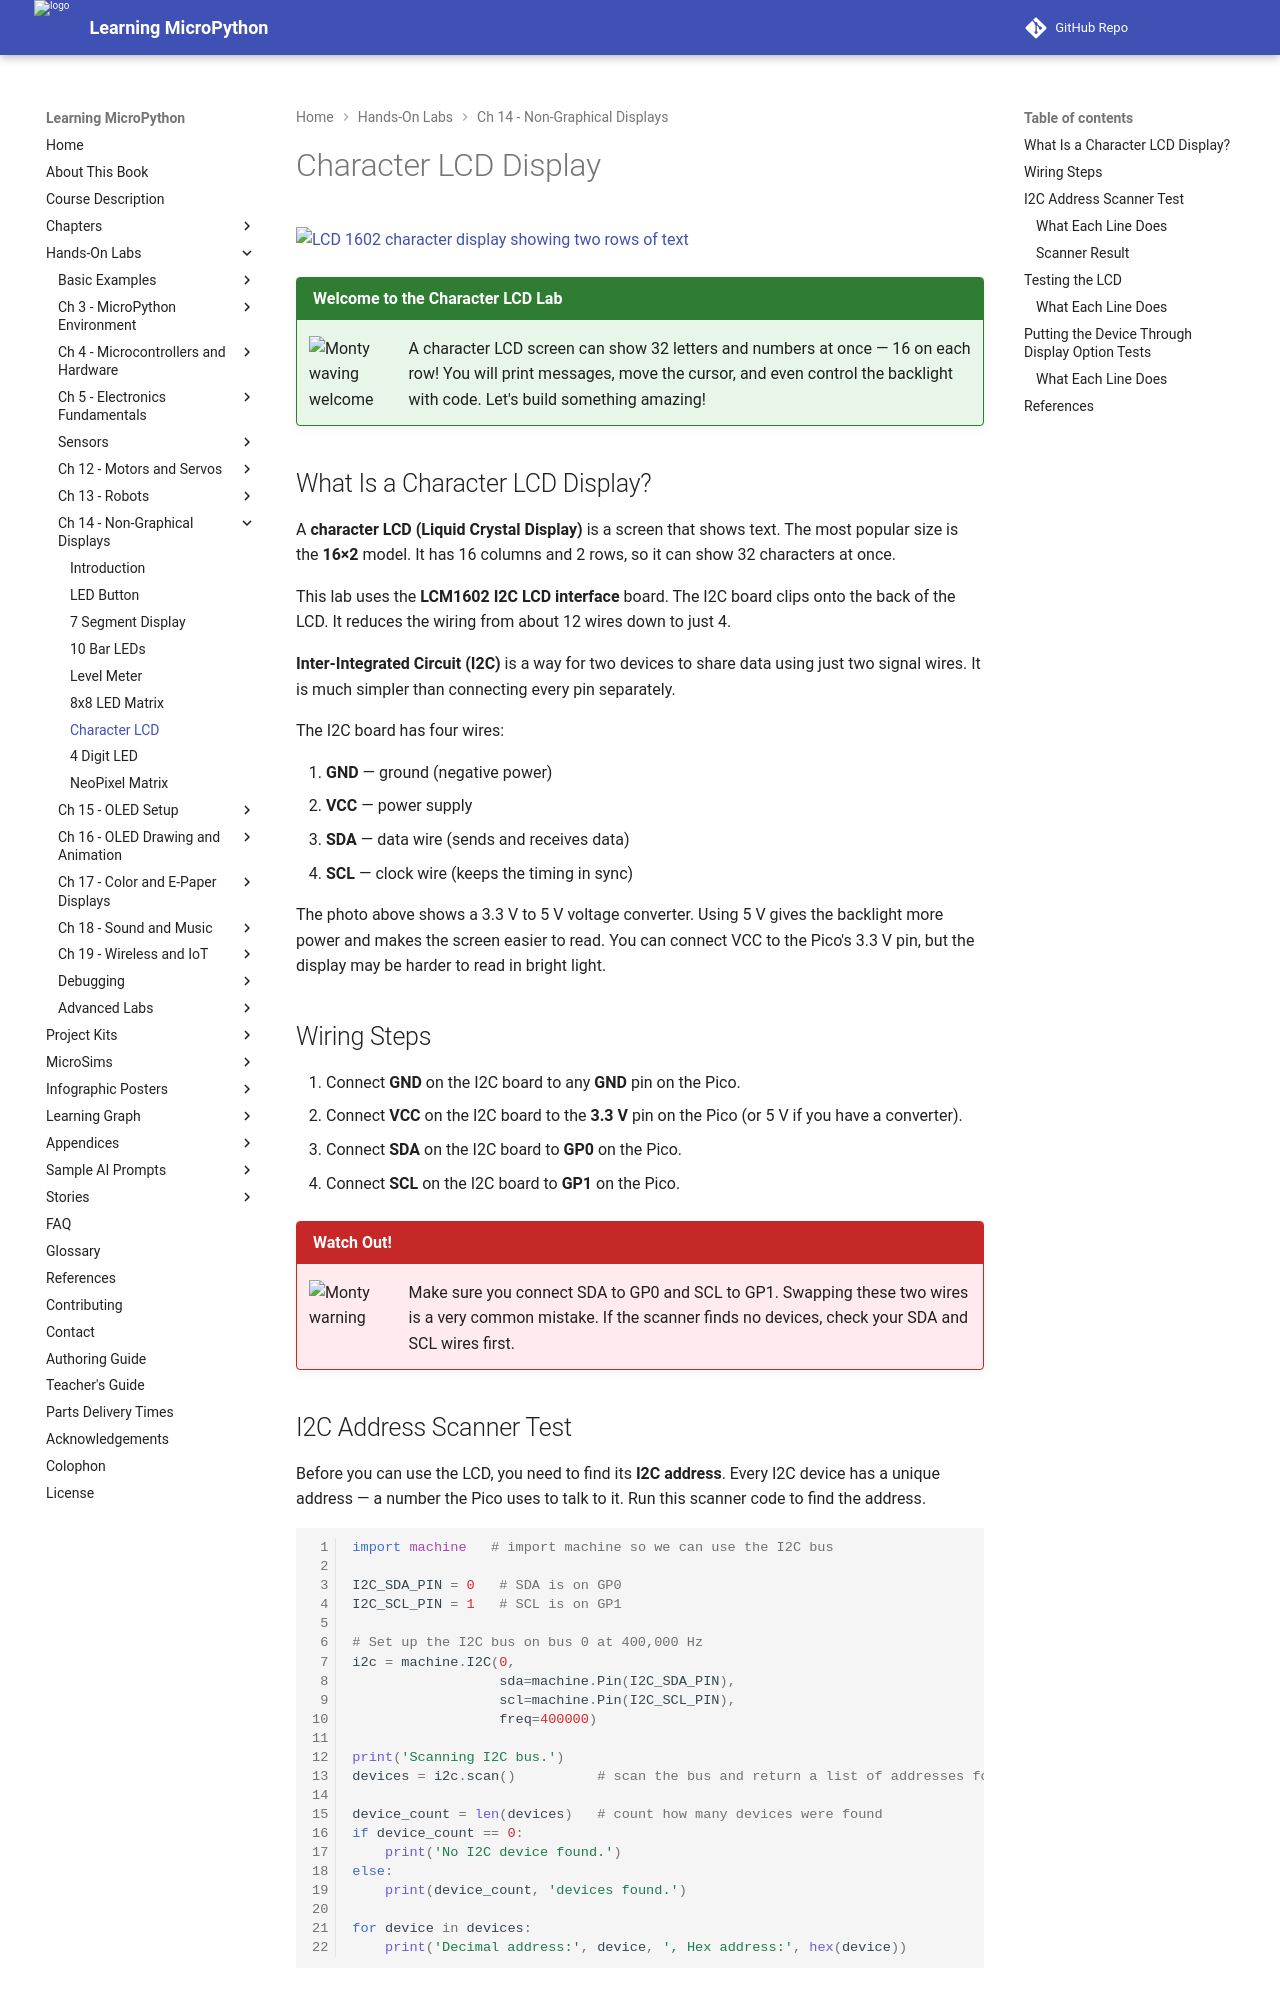

repository: dmccreary/learning-micropython · page: hands-on-labs/14-neopixels-displays/10-character-lcd-display/index.html · generator: mkdocs

# Character LCD Display

![LCD 1602 character display showing two rows of text](../../img/lcd-1602.jpg)

!!! mascot-welcome "Welcome to the Character LCD Lab"
    ![Monty waving welcome](../../img/mascot/welcome.png){ class="mascot-admonition-img" }
    A character LCD screen can show 32 letters and numbers at once — 16 on each row! You will print messages, move the cursor, and even control the backlight with code. Let's build something amazing!

## What Is a Character LCD Display?

A **character LCD (Liquid Crystal Display)** is a screen that shows text. The most popular size is the **16×2** model. It has 16 columns and 2 rows, so it can show 32 characters at once.

This lab uses the **LCM1602 I2C LCD interface** board. The I2C board clips onto the back of the LCD. It reduces the wiring from about 12 wires down to just 4.

**Inter-Integrated Circuit (I2C)** is a way for two devices to share data using just two signal wires. It is much simpler than connecting every pin separately.

The I2C board has four wires:

1. **GND** — ground (negative power)
2. **VCC** — power supply
3. **SDA** — data wire (sends and receives data)
4. **SCL** — clock wire (keeps the timing in sync)

The photo above shows a 3.3 V to 5 V voltage converter. Using 5 V gives the backlight more power and makes the screen easier to read. You can connect VCC to the Pico's 3.3 V pin, but the display may be harder to read in bright light.

## Wiring Steps

1. Connect **GND** on the I2C board to any **GND** pin on the Pico.
2. Connect **VCC** on the I2C board to the **3.3 V** pin on the Pico (or 5 V if you have a converter).
3. Connect **SDA** on the I2C board to **GP0** on the Pico.
4. Connect **SCL** on the I2C board to **GP1** on the Pico.

!!! mascot-warning "Watch Out!"
    ![Monty warning](../../img/mascot/warning.png){ class="mascot-admonition-img" }
    Make sure you connect SDA to GP0 and SCL to GP1. Swapping these two wires is a very common mistake. If the scanner finds no devices, check your SDA and SCL wires first.

## I2C Address Scanner Test

Before you can use the LCD, you need to find its **I2C address**. Every I2C device has a unique address — a number the Pico uses to talk to it. Run this scanner code to find the address.

```python
import machine   # import machine so we can use the I2C bus

I2C_SDA_PIN = 0   # SDA is on GP0
I2C_SCL_PIN = 1   # SCL is on GP1

# Set up the I2C bus on bus 0 at 400,000 Hz
i2c = machine.I2C(0,
                  sda=machine.Pin(I2C_SDA_PIN),
                  scl=machine.Pin(I2C_SCL_PIN),
                  freq=400000)

print('Scanning I2C bus.')
devices = i2c.scan()          # scan the bus and return a list of addresses found

device_count = len(devices)   # count how many devices were found
if device_count == 0:
    print('No I2C device found.')
else:
    print(device_count, 'devices found.')

for device in devices:
    print('Decimal address:', device, ', Hex address:', hex(device))
```
